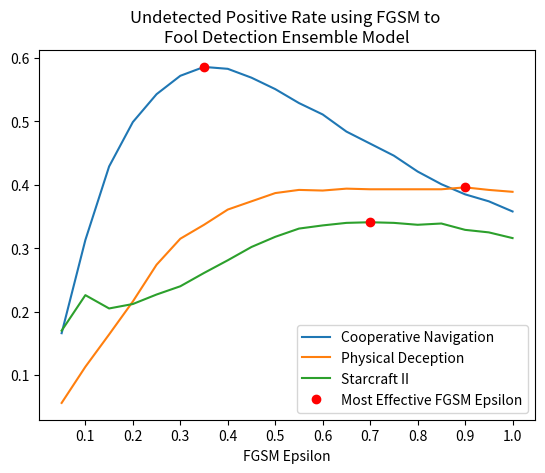
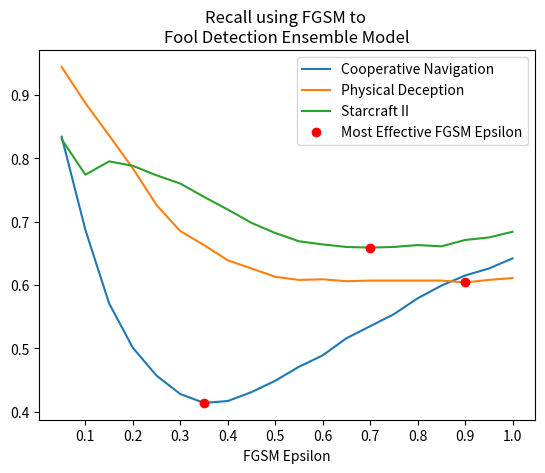

The script that saved these images, in order:
import matplotlib.pyplot as plt
import numpy as np

x_axis = np.asarray(range(1,21)) * .05
print(x_axis)


#fgsm undetected positives
nav =          np.asarray([0.166,0.313,0.429,0.499,0.543,0.572,0.586,0.583,0.569,0.551,0.529,0.511,0.484,0.465,0.446,0.421,0.401,0.385,0.374,0.358])
simp =         np.asarray([0.056,0.113,0.164,0.216,0.274,0.315,0.337,0.361,0.374,0.387,0.392,0.391,0.394,0.393,0.393,0.393,0.393,0.396,0.392,0.389])
star =         np.asarray([0.17,0.226,0.205,0.212,0.227,0.24,0.261,0.281,0.302,0.318,0.331,0.336,0.34,0.341,0.34,0.337,0.339,0.329,0.325,0.316])

best_nav = np.argmax(nav)
best_simp = np.argmax(simp)
best_star = np.argmax(star)


plt.plot(x_axis,nav,label='Cooperative Navigation')
plt.plot(x_axis,simp, label='Physical Deception')
plt.plot(x_axis,star,label='Starcraft II')
plt.plot(best_nav*0.05+0.05,nav[best_nav], "ro",label="Most Effective FGSM Epsilon")
plt.plot(best_simp*0.05+0.05,simp[best_simp], "ro")
plt.plot(best_star*0.05+0.05,star[best_star], "ro")
plt.title("Undetected Positive Rate using FGSM to \nFool Detection Ensemble Model")
plt.xlabel("FGSM Epsilon")
plt.legend()
plt.xticks(np.asarray(range(1,11))*.10)
#plt.ylim(0, .35)
plt.show()


plt.clf()

#fgsm undetected positives
nav =          1 - np.asarray([0.166,0.313,0.429,0.499,0.543,0.572,0.586,0.583,0.569,0.551,0.529,0.511,0.484,0.465,0.446,0.421,0.401,0.385,0.374,0.358])
simp =         1 - np.asarray([0.056,0.113,0.164,0.216,0.274,0.315,0.337,0.361,0.374,0.387,0.392,0.391,0.394,0.393,0.393,0.393,0.393,0.396,0.392,0.389])
star =         1 - np.asarray([0.17,0.226,0.205,0.212,0.227,0.24,0.261,0.281,0.302,0.318,0.331,0.336,0.34,0.341,0.34,0.337,0.339,0.329,0.325,0.316])

best_nav = np.argmin(nav)
best_simp = np.argmin(simp)
best_star = np.argmin(star)


plt.plot(x_axis,nav,label='Cooperative Navigation')
plt.plot(x_axis,simp, label='Physical Deception')
plt.plot(x_axis,star,label='Starcraft II')
plt.plot(best_nav*0.05+0.05,nav[best_nav], "ro",label="Most Effective FGSM Epsilon")
plt.plot(best_simp*0.05+0.05,simp[best_simp], "ro")
plt.plot(best_star*0.05+0.05,star[best_star], "ro")
plt.title("Recall using FGSM to \nFool Detection Ensemble Model")
plt.xlabel("FGSM Epsilon")
plt.legend()
plt.xticks(np.asarray(range(1,11))*.10)
#plt.ylim(0, .35)
plt.show()


plt.clf()
